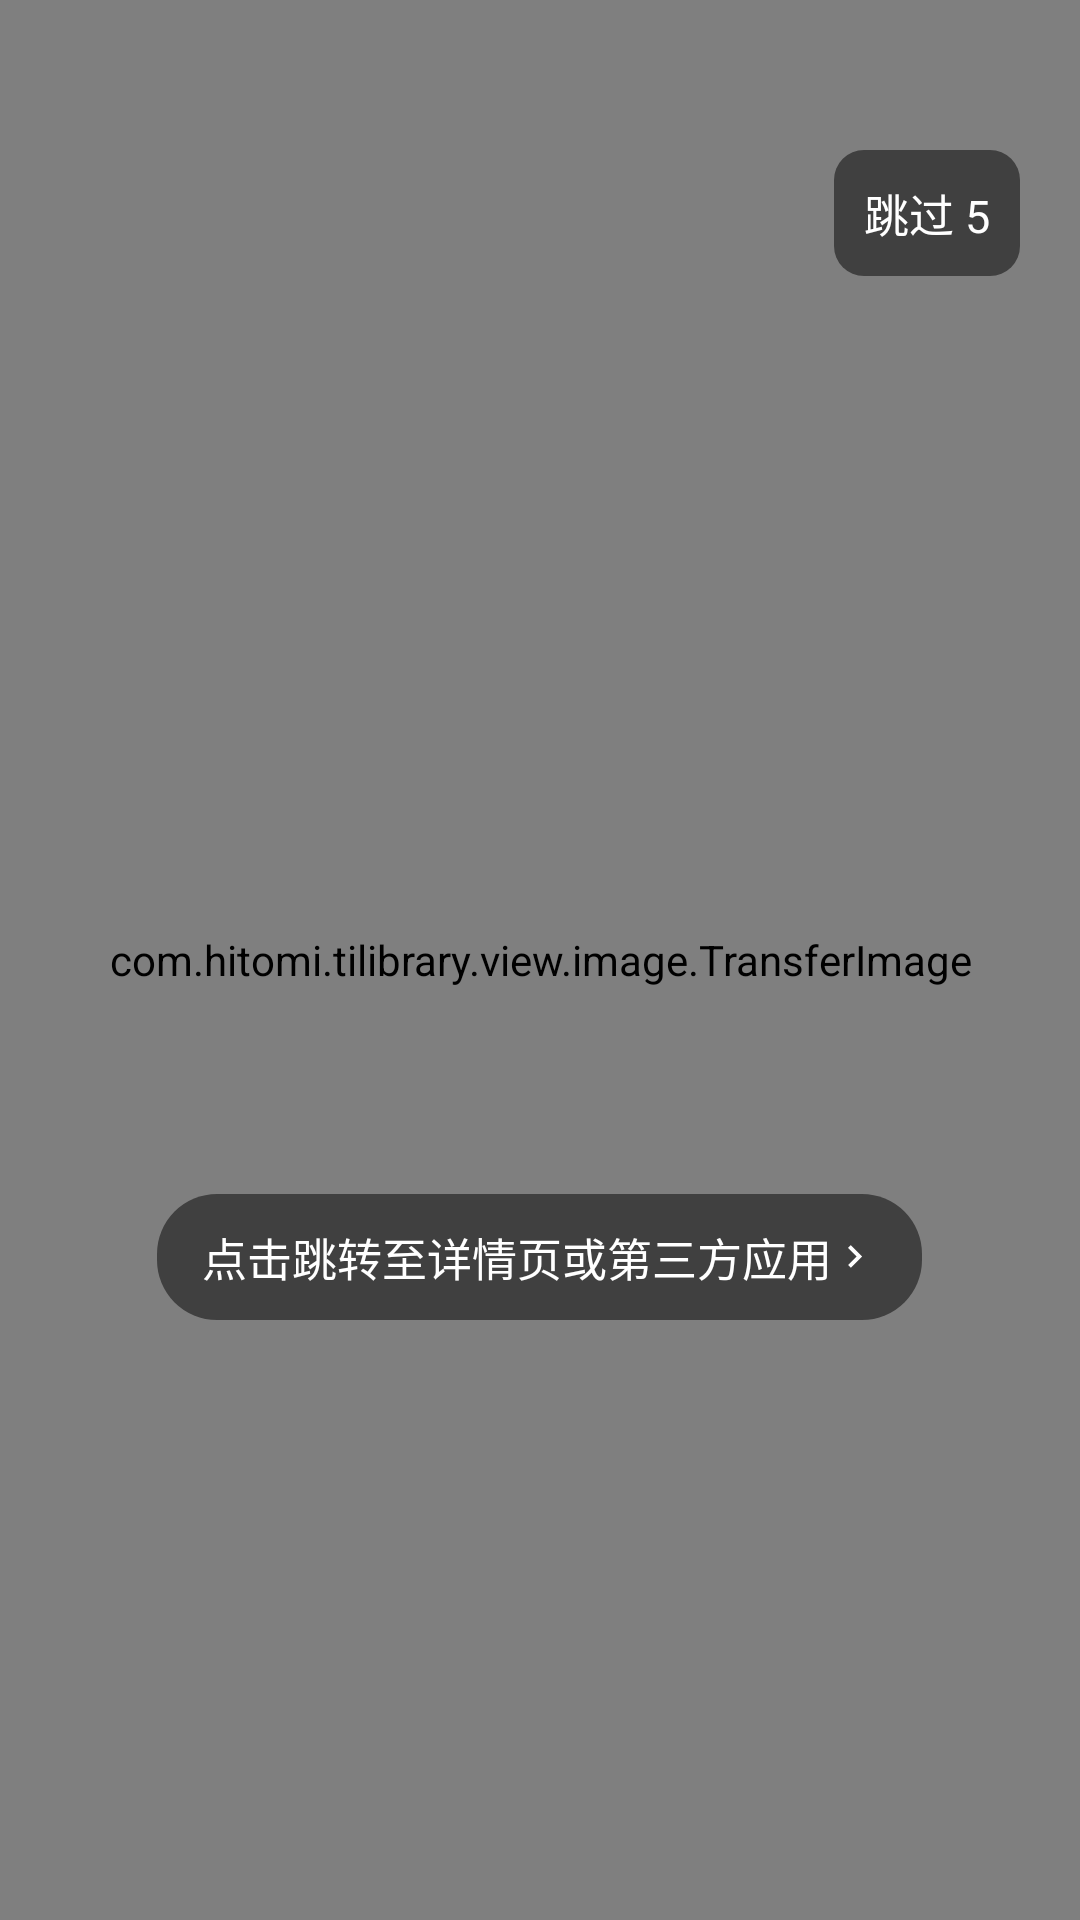

The Android layout XML behind this screen, and the referenced resources:
<!-- AndroidManifest.xml: application theme AppTheme -->
<!-- res/layout/activity_advertise.xml -->
<?xml version="1.0" encoding="utf-8"?>
<FrameLayout xmlns:android="http://schemas.android.com/apk/res/android"
    xmlns:tools="http://schemas.android.com/tools"
    android:layout_width="match_parent"
    android:layout_height="match_parent"
    tools:ignore="MissingDefaultResource">

    <com.hitomi.tilibrary.view.image.TransferImage
        android:id="@+id/ti_advertise"
        android:src="@mipmap/ic_empty_photo"
        android:scaleType="centerCrop"
        android:layout_width="match_parent"
        android:layout_height="match_parent"/>

    <TextView
        android:id="@+id/tv_jump"
        android:layout_width="wrap_content"
        android:layout_marginLeft="50dp"
        android:layout_marginRight="50dp"
        android:layout_gravity="bottom|center_horizontal"
        android:layout_marginBottom="200dp"
        android:textColor="@color/white"
        android:paddingLeft="15dp"
        android:paddingRight="15dp"
        android:paddingTop="10dp"
        android:paddingBottom="10dp"
        android:text="点击跳转至详情页或第三方应用"
        android:textSize="15sp"
        android:drawableRight="@drawable/ic_baseline_keyboard_arrow_right_24"
        android:layout_height="wrap_content"
        android:gravity="center"
        android:background="@drawable/bg_jump_test"/>

    <TextView
        android:id="@+id/tv_skip"
        android:layout_width="wrap_content"
        android:layout_gravity="right"
        android:layout_marginTop="50dp"
        android:layout_marginRight="20dp"
        android:textColor="@color/white"
        android:padding="10dp"
        android:text="跳过 5"
        android:textSize="15sp"
        android:layout_height="wrap_content"
        android:gravity="center"
        android:background="@drawable/bg_skip_test"/>

</FrameLayout>
<!-- resources referenced by this layout -->
<resources>
  <color name="white">#ffffff</color>
  <!-- drawable bg_jump_test (drawable) -->
  <?xml version="1.0" encoding="utf-8"?>
  <shape xmlns:android="http://schemas.android.com/apk/res/android">
  
      <solid android:color="@color/black_50"/>
  
      <corners android:radius="20dp"/>
  
  </shape>
  <!-- drawable bg_skip_test (drawable) -->
  <?xml version="1.0" encoding="utf-8"?>
  <shape xmlns:android="http://schemas.android.com/apk/res/android">
  
      <solid android:color="@color/black_50"/>
  
      <corners android:radius="10dp"/>
  
  </shape>
  <!-- drawable ic_baseline_keyboard_arrow_right_24 (drawable) -->
  <vector android:height="15dp" android:tint="#FFFFFF"
      android:viewportHeight="24" android:viewportWidth="24"
      android:width="15dp" xmlns:android="http://schemas.android.com/apk/res/android">
      <path android:fillColor="@android:color/white" android:pathData="M8.59,16.59L13.17,12 8.59,7.41 10,6l6,6 -6,6 -1.41,-1.41z"/>
  </vector>
  <style name="AppTheme" parent="Theme.AppCompat.Light.NoActionBar" />
  <color name="black_50">#7f000000</color>
</resources>
